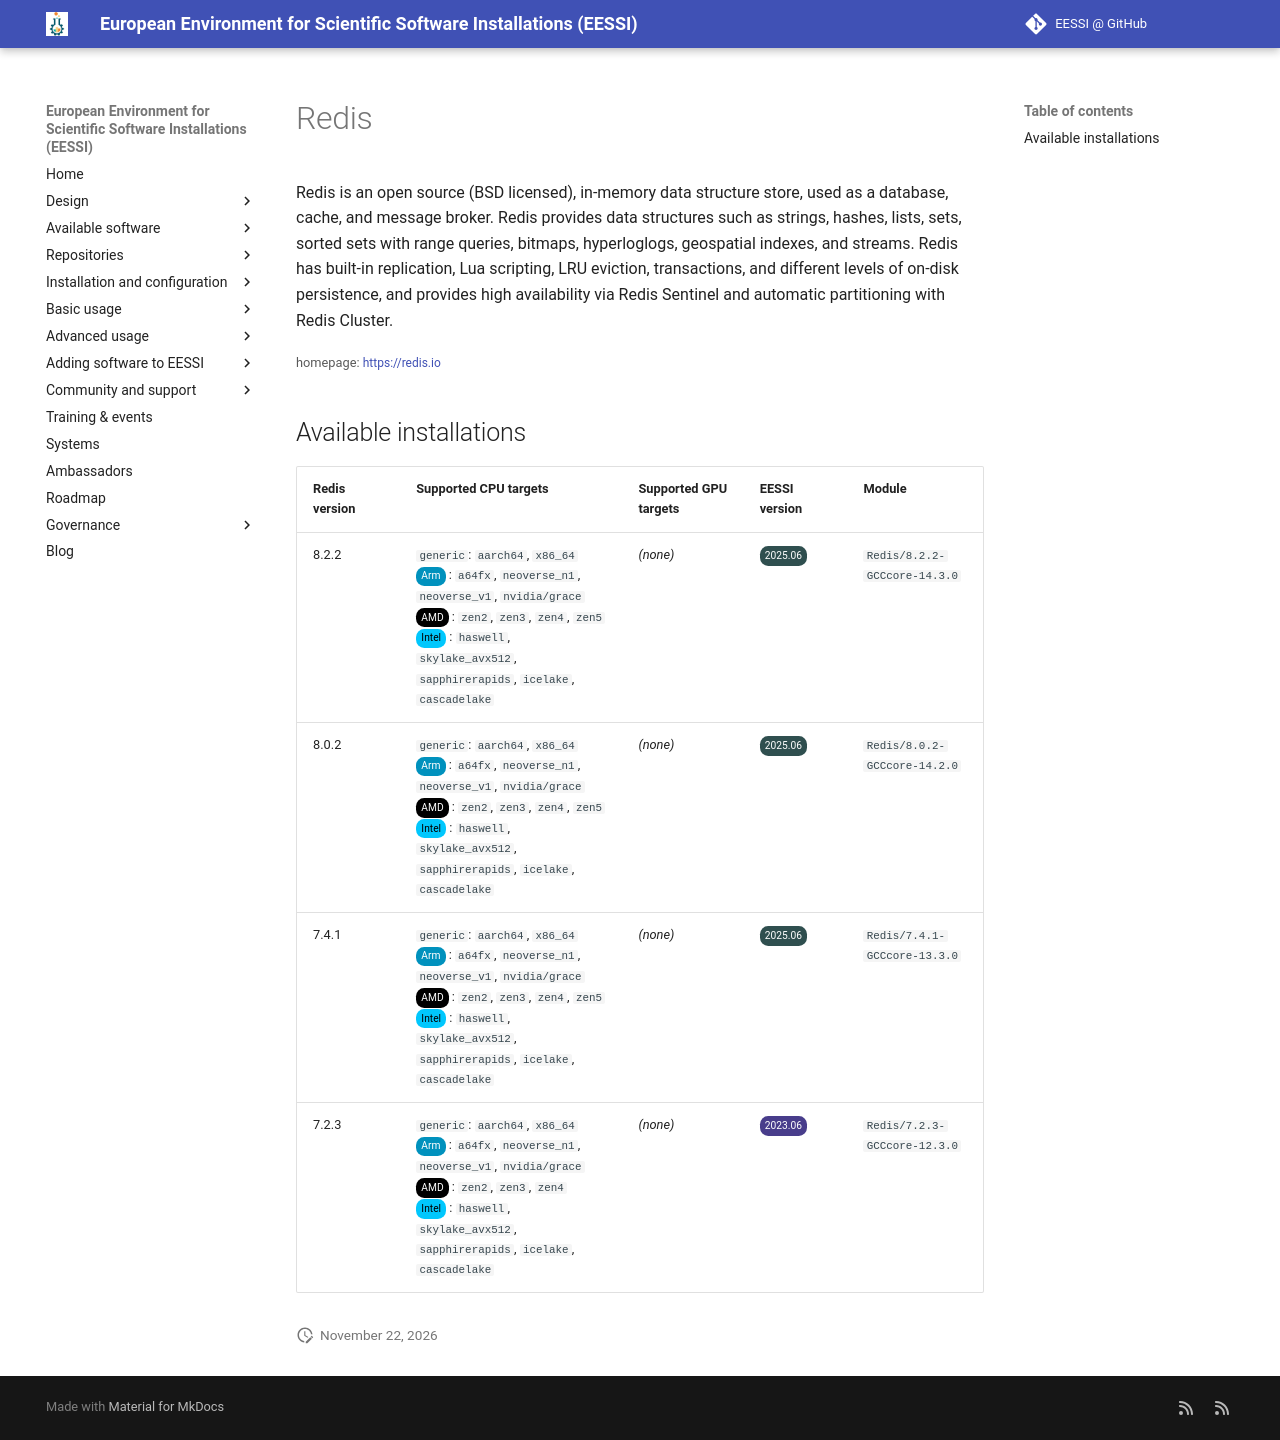

repository: EESSI/docs · page: available_software/detail/Redis/index.html · generator: mkdocs

---
json_ld:
  '@context': https://schema.org
  '@type': SoftwareApplication
  applicationCategory: DeveloperApplication
  description: 'Redis is an open source (BSD licensed), in-memory data structure store,
    used as

    a database, cache, and message broker. Redis provides data structures such as

    strings, hashes, lists, sets, sorted sets with range queries, bitmaps,

    hyperloglogs, geospatial indexes, and streams. Redis has built-in replication,

    Lua scripting, LRU eviction, transactions, and different levels of on-disk

    persistence, and provides high availability via Redis Sentinel and automatic

    partitioning with Redis Cluster.'
  license: Not confirmed
  name: Redis
  offers:
    '@type': Offer
    price: 0
  operatingSystem: LINUX
  review:
    '@type': Review
    author:
      '@type': Organization
      name: EESSI
    reviewBody: Application has been successfully made available on all architectures
      supported by EESSI
    reviewRating:
      '@type': Rating
      ratingValue: 5
  softwareRequirements: See https://www.eessi.io/docs/ for how to make EESSI available
    on your system
  softwareVersion: '[''8.2.2'', ''8.0.2'', ''7.4.1'', ''7.2.3'']'
  url: https://redis.io
---
# Redis


Redis is an open source (BSD licensed), in-memory data structure store, used as
a database, cache, and message broker. Redis provides data structures such as
strings, hashes, lists, sets, sorted sets with range queries, bitmaps,
hyperloglogs, geospatial indexes, and streams. Redis has built-in replication,
Lua scripting, LRU eviction, transactions, and different levels of on-disk
persistence, and provides high availability via Redis Sentinel and automatic
partitioning with Redis Cluster.

<small>homepage: </small><span class="software-link">[https://redis.io](https://redis.io)</span>

## Available installations


|Redis version|Supported CPU targets|Supported GPU targets|EESSI version|Module|
| --- | --- | --- | --- | --- |
|8.2.2|`generic`: `aarch64`, `x86_64`<br/><span class="software-cpu-arm">Arm</span>: `a64fx`, `neoverse_n1`, `neoverse_v1`, `nvidia/grace`<br/><span class="software-cpu-amd">AMD</span>: `zen2`, `zen3`, `zen4`, `zen5`<br/><span class="software-cpu-intel">Intel</span>: `haswell`, `skylake_avx512`, `sapphirerapids`, `icelake`, `cascadelake`<br/>|*(none)*|<span class="software-eessi-version-202506">2025.06</span>|`Redis/8.2.2-GCCcore-14.3.0`|
|8.0.2|`generic`: `aarch64`, `x86_64`<br/><span class="software-cpu-arm">Arm</span>: `a64fx`, `neoverse_n1`, `neoverse_v1`, `nvidia/grace`<br/><span class="software-cpu-amd">AMD</span>: `zen2`, `zen3`, `zen4`, `zen5`<br/><span class="software-cpu-intel">Intel</span>: `haswell`, `skylake_avx512`, `sapphirerapids`, `icelake`, `cascadelake`<br/>|*(none)*|<span class="software-eessi-version-202506">2025.06</span>|`Redis/8.0.2-GCCcore-14.2.0`|
|7.4.1|`generic`: `aarch64`, `x86_64`<br/><span class="software-cpu-arm">Arm</span>: `a64fx`, `neoverse_n1`, `neoverse_v1`, `nvidia/grace`<br/><span class="software-cpu-amd">AMD</span>: `zen2`, `zen3`, `zen4`, `zen5`<br/><span class="software-cpu-intel">Intel</span>: `haswell`, `skylake_avx512`, `sapphirerapids`, `icelake`, `cascadelake`<br/>|*(none)*|<span class="software-eessi-version-202506">2025.06</span>|`Redis/7.4.1-GCCcore-13.3.0`|
|7.2.3|`generic`: `aarch64`, `x86_64`<br/><span class="software-cpu-arm">Arm</span>: `a64fx`, `neoverse_n1`, `neoverse_v1`, `nvidia/grace`<br/><span class="software-cpu-amd">AMD</span>: `zen2`, `zen3`, `zen4`<br/><span class="software-cpu-intel">Intel</span>: `haswell`, `skylake_avx512`, `sapphirerapids`, `icelake`, `cascadelake`<br/>|*(none)*|<span class="software-eessi-version-202306">2023.06</span>|`Redis/7.2.3-GCCcore-12.3.0`|
